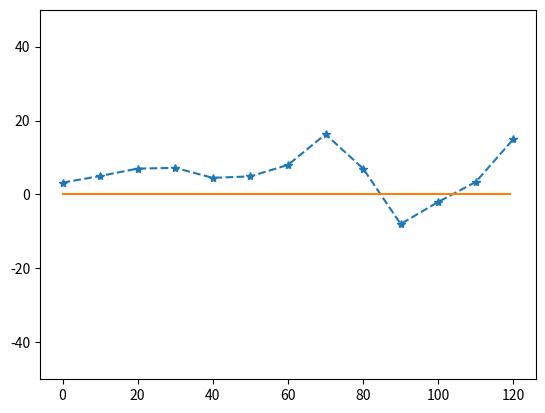

Write Python code to recreate this figure.
import matplotlib.pyplot as plt
import numpy as np

fig= plt.figure()
ax=fig.add_subplot(1,1,1)
ax.set_ylim(-50,50)
#建立图像
a = np.array([0,10,20,30,40,50,60,70,80,90,100,110,120],np.float32)
b = np.array([3.2,5,7,7.2,4.5,4.9,8,16.3,7,-8,-2,3.4,15],np.float32)
#随机的初始插值点
def Larange(x,y,a,tlen):
    ans = 0.0
    for i in range(tlen):
        t = y[i]
        for j in range(tlen):
            if i != j:
                t *= (a-x[j])/(x[i]-x[j])
        ans += t
    return ans
#拉格朗日插值
ax.plot(a,b,'--*')
#绘制初始点连线图
xi = np.arange(0,120,1)
yi = np.zeros(len(xi))

plt.ion() #交互式绘图
try:
    for i in range(len(b)+1):
        #从1，2，3...n个点进行插值 以动态观察插值函数的变化
        yi=np.zeros(len(xi))
        for j in range(len(xi)):
            yi[j]=Larange(a,b,xi[j],i)
        #得到插值点
        ax.plot(xi,yi)
        plt.pause(0.5) #停顿以动态观察
        if i!=len(b):
            ax.lines.pop(1) #删掉上一根线
    plt.pause(100)
except Exception as err:
    print(err)
